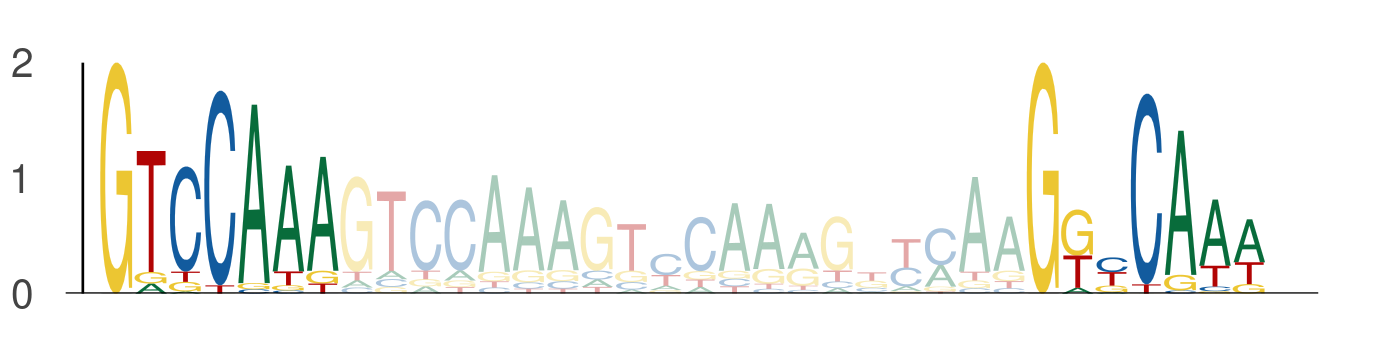

The data file committed next to this chart (first rows):
seq_index, start_position, end_position, is_reversed_complement
4699, 84, 91, 0
4699, 111, 118, 0
4699, 77, 84, 0
4699, 104, 111, 0
1089, 77, 84, 0
1089, 104, 111, 0
4887, 84, 91, 0
4887, 111, 118, 0
1822, 28, 35, 0
1822, 55, 62, 0
1049, 77, 84, 0
1049, 104, 111, 0
1170, 77, 84, 0
1170, 104, 111, 0
2745, 84, 91, 0
2745, 111, 118, 0
2745, 134, 141, 0
2745, 161, 168, 0
4526, 84, 91, 0
4526, 111, 118, 0
3942, 77, 84, 0
3942, 104, 111, 0
5034, 50, 57, 0
5034, 77, 84, 0
1051, 84, 91, 0
1051, 111, 118, 0
1051, 77, 84, 0
1051, 104, 111, 0
4271, 77, 84, 0
4271, 104, 111, 0
5584, 84, 91, 0
5584, 111, 118, 0
5584, 77, 84, 0
5584, 104, 111, 0
1603, 50, 57, 0
1603, 77, 84, 0
936, 17, 24, 0
936, 44, 51, 0
936, 77, 84, 0
936, 104, 111, 0
4671, 77, 84, 0
4671, 104, 111, 0
2712, 84, 91, 0
2712, 111, 118, 0
2712, 77, 84, 0
2712, 104, 111, 0
1835, 77, 84, 0
1835, 104, 111, 0
2900, 84, 91, 0
2900, 111, 118, 0
3079, 35, 42, 0
3079, 62, 69, 0
3079, 77, 84, 0
3079, 104, 111, 0
3339, 112, 119, 0
3339, 139, 146, 0
2387, 77, 84, 0
2387, 104, 111, 0
3379, 77, 84, 0
3379, 104, 111, 0
... 982 more rows
